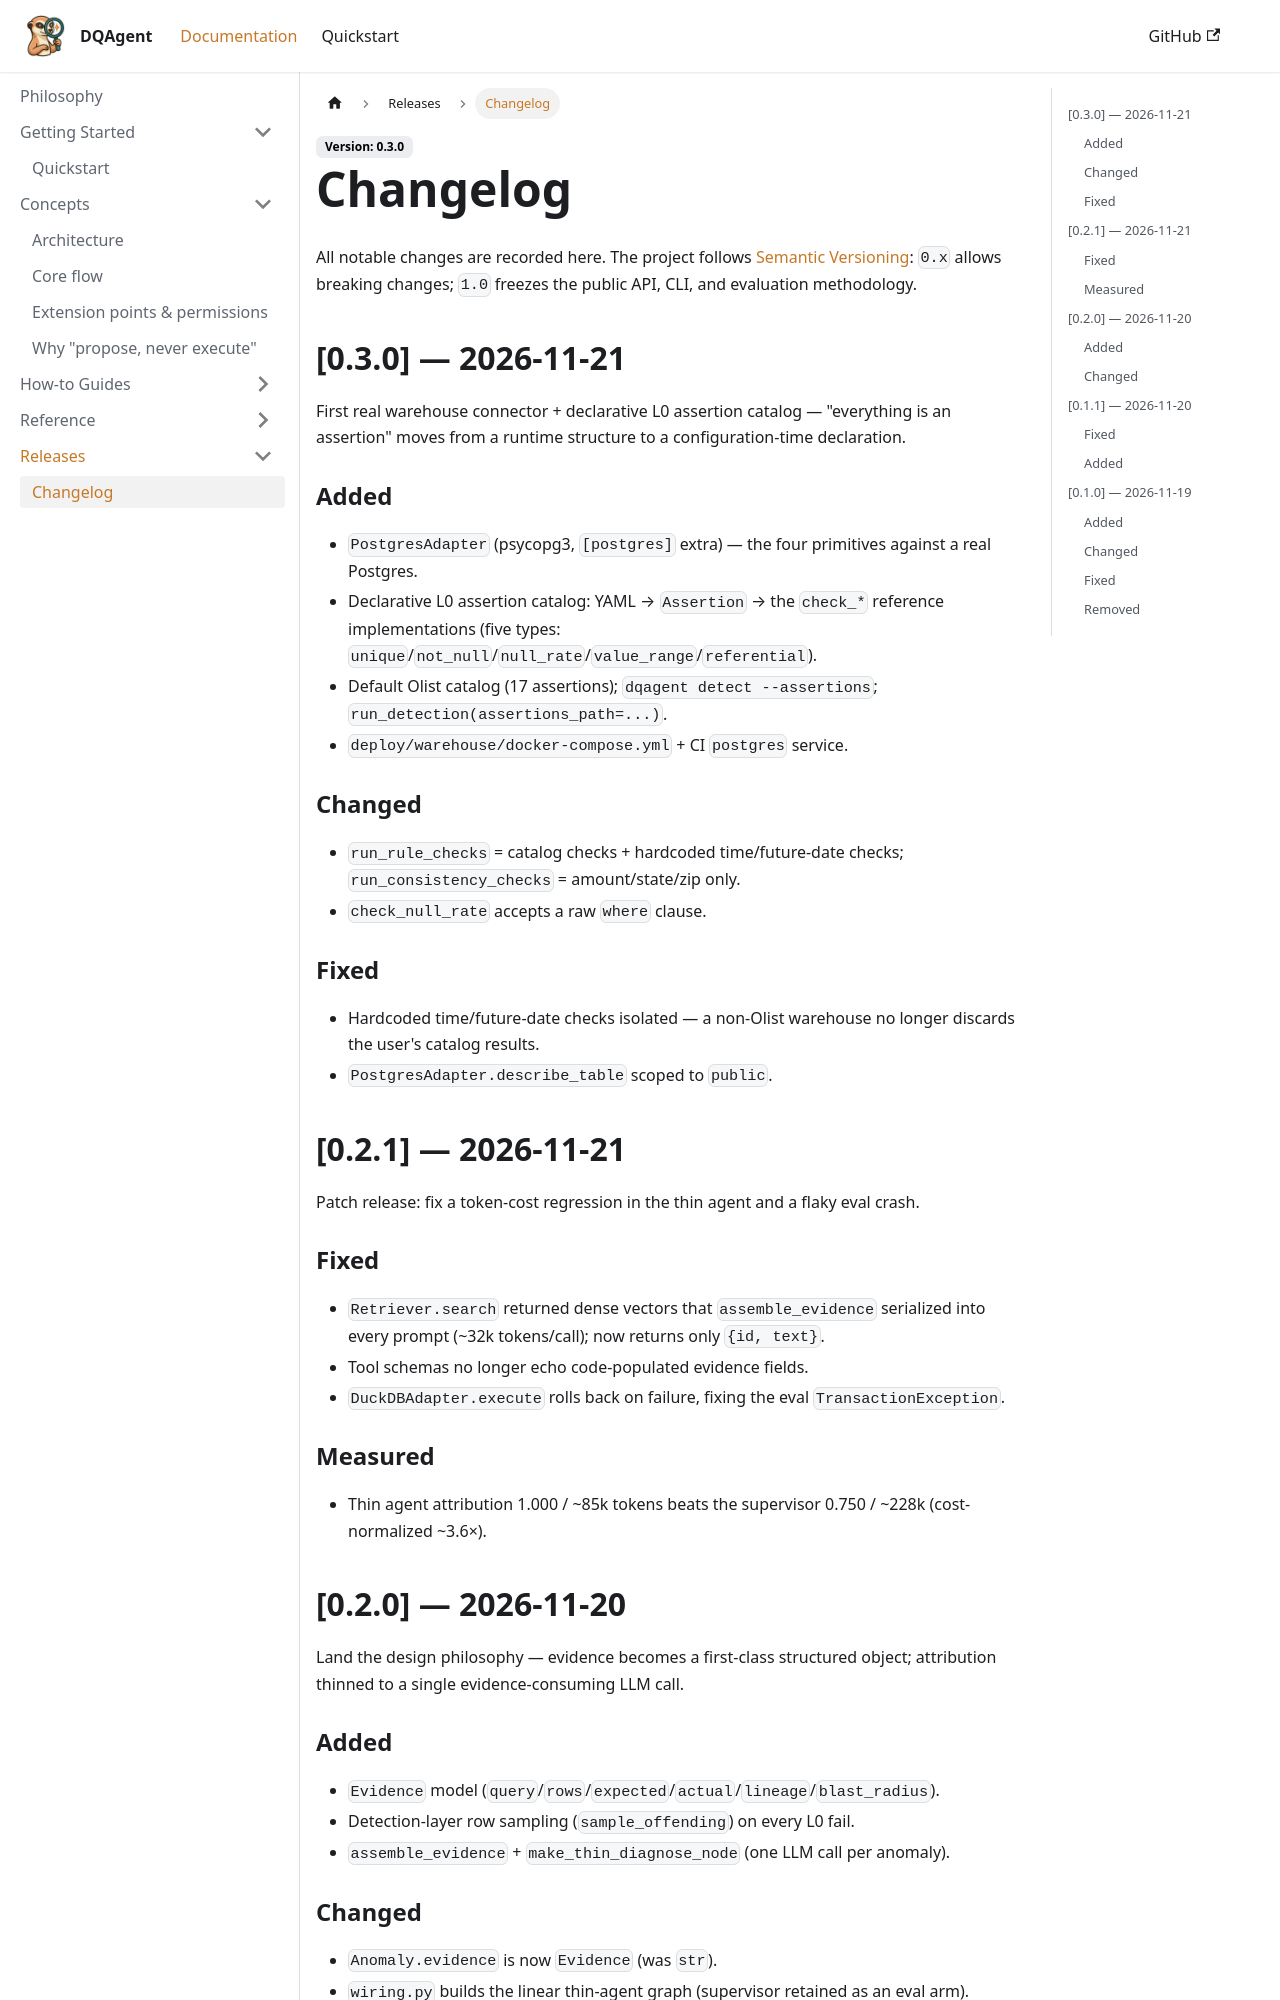

repository: wanghesong2019/dataquality-agent · page: docs/releases/changelog/index.html · generator: docusaurus

---
sidebar_position: 1
title: Changelog
description: Release notes for DQAgent.
---

# Changelog

All notable changes are recorded here. The project follows [Semantic Versioning](https://semver.org/): `0.x` allows breaking changes; `1.0` freezes the public API, CLI, and evaluation methodology.

## [0.3.0] — 2026-11-21

First real warehouse connector + declarative L0 assertion catalog — "everything is an assertion" moves from a runtime structure to a configuration-time declaration.

### Added

- `PostgresAdapter` (psycopg3, `[postgres]` extra) — the four primitives against a real Postgres.
- Declarative L0 assertion catalog: YAML → `Assertion` → the `check_*` reference implementations (five types: `unique`/`not_null`/`null_rate`/`value_range`/`referential`).
- Default Olist catalog (17 assertions); `dqagent detect --assertions`; `run_detection(assertions_path=...)`.
- `deploy/warehouse/docker-compose.yml` + CI `postgres` service.

### Changed

- `run_rule_checks` = catalog checks + hardcoded time/future-date checks; `run_consistency_checks` = amount/state/zip only.
- `check_null_rate` accepts a raw `where` clause.

### Fixed

- Hardcoded time/future-date checks isolated — a non-Olist warehouse no longer discards the user's catalog results.
- `PostgresAdapter.describe_table` scoped to `public`.

## [0.2.1] — 2026-11-21

Patch release: fix a token-cost regression in the thin agent and a flaky eval crash.

### Fixed

- `Retriever.search` returned dense vectors that `assemble_evidence` serialized into every prompt (~32k tokens/call); now returns only `{id, text}`.
- Tool schemas no longer echo code-populated evidence fields.
- `DuckDBAdapter.execute` rolls back on failure, fixing the eval `TransactionException`.

### Measured

- Thin agent attribution 1.000 / ~85k tokens beats the supervisor 0.750 / ~228k (cost-normalized ~3.6×).

## [0.2.0] — 2026-11-20

Land the design philosophy — evidence becomes a first-class structured object; attribution thinned to a single evidence-consuming LLM call.

### Added

- `Evidence` model (`query`/`rows`/`expected`/`actual`/`lineage`/`blast_radius`).
- Detection-layer row sampling (`sample_offending`) on every L0 fail.
- `assemble_evidence` + `make_thin_diagnose_node` (one LLM call per anomaly).
